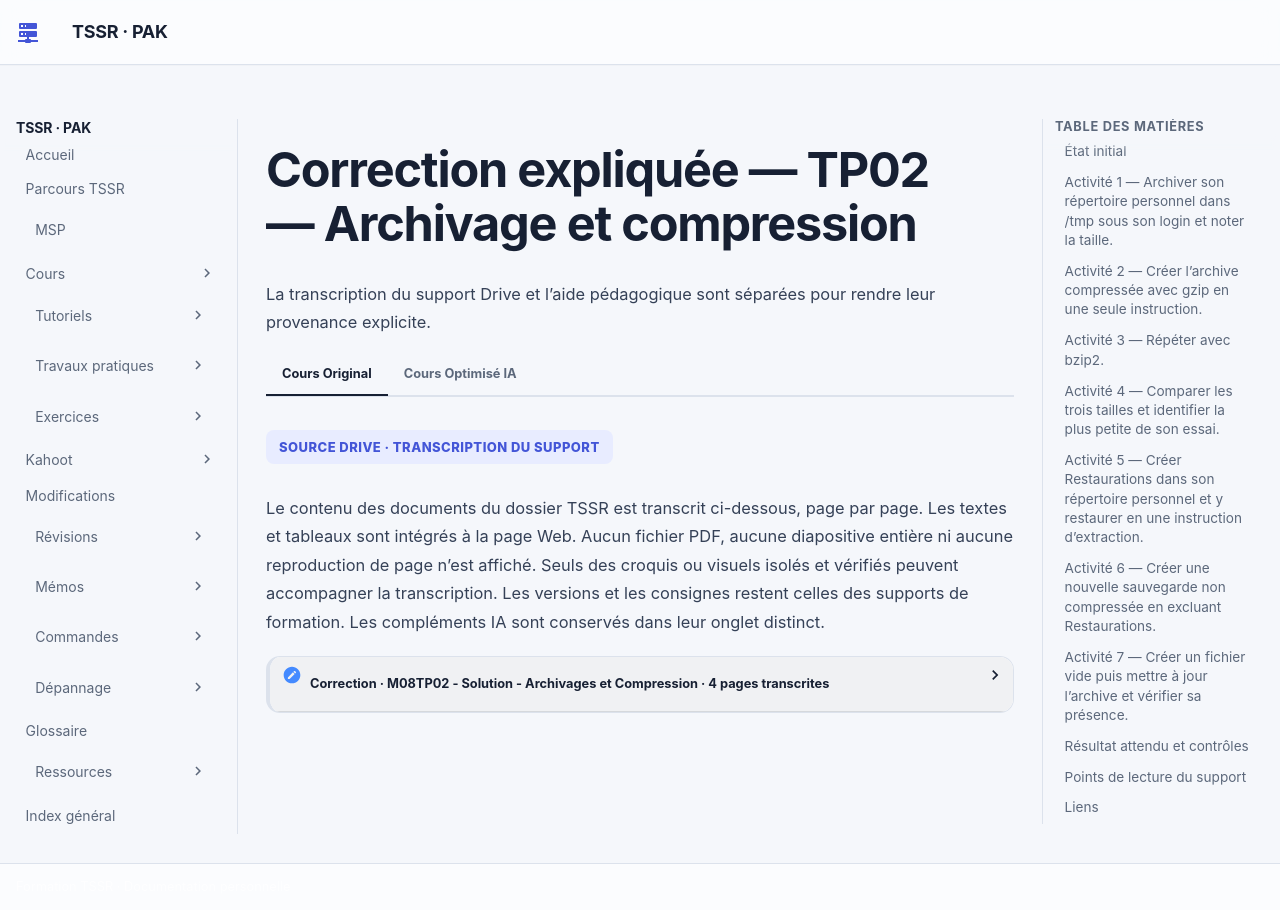

repository: sk34pk25/tssr-cours · page: tp/utilisation-linux/module-08/tp2-corrections/index.html · generator: mkdocs

# Correction expliquée — TP02 — Archivage et compression

Comparer cette correction à sa propre tentative. Les commandes pédagogiques sont expliquées ici et la transcription du corrigé reste dans **Cours Original**.

## État initial

Utiliser le répertoire personnel du compte de laboratoire. Vérifier l’espace disponible dans `/tmp` et préparer `Restaurations` dans le cadre du TP.

## Activité 1 — Archiver son répertoire personnel dans /tmp sous son login et noter la taille.

```bash
tar -cvf "/tmp/$LOGNAME.tar" "$HOME"
ls -lh "/tmp/$LOGNAME.tar"
```
Le chemin de sortie est hors du répertoire archivé.

## Activité 2 — Créer l’archive compressée avec gzip en une seule instruction.

```bash
tar -czvf "/tmp/$LOGNAME.tar.gz" "$HOME"
ls -lh "/tmp/$LOGNAME.tar.gz"
```

## Activité 3 — Répéter avec bzip2.

```bash
tar -cjvf "/tmp/$LOGNAME.tar.bz2" "$HOME"
ls -lh "/tmp/$LOGNAME.tar.bz2"
```

## Activité 4 — Comparer les trois tailles et identifier la plus petite de son essai.

```bash
ls -l /tmp/"$LOGNAME".tar*
```
Relever les octets ou les unités cohérentes avant de conclure.

## Activité 5 — Créer Restaurations dans son répertoire personnel et y restaurer en une instruction d’extraction.

```bash
mkdir -p "$HOME/Restaurations"
tar -xzvf "/tmp/$LOGNAME.tar.gz" -C "$HOME/Restaurations"
```
Inspecter les chemins extraits : l’archive de $HOME peut contenir le préfixe home/login sous Restaurations.

## Activité 6 — Créer une nouvelle sauvegarde non compressée en excluant Restaurations.

```bash
tar -cvf "/tmp/$LOGNAME-v2.tar" --exclude=Restaurations "$HOME"
tar -tf "/tmp/$LOGNAME-v2.tar"
```
La seconde commande vérifie l’absence du répertoire exclu.

## Activité 7 — Créer un fichier vide puis mettre à jour l’archive et vérifier sa présence.

```bash
touch "$HOME/new_fichier.txt"
tar -uvf "/tmp/$LOGNAME-v2.tar" "$HOME/new_fichier.txt"
tar -tf "/tmp/$LOGNAME-v2.tar"
```
L’opération de mise à jour concerne l’archive non compressée v2, comme dans le document.

## Résultat attendu et contrôles

| Contrôle | Trace attendue |
| --- | --- |
| Archives | Comparer les tailles mesurées des trois formats, puis vérifier les chemins effectivement restaurés. |
| Exclusion et mise à jour | Contrôler les membres de la seconde archive non compressée. Elle doit exclure `Restaurations` et inclure le nouveau fichier après mise à jour. |

## Points de lecture du support

!!! note "Lecture de l’archive"
    Vérifier les membres avec `tar -tf` avant et après restauration. Les tailles dépendent du contenu du compte de laboratoire.

## Liens

- [Énoncé](tp2-enonces.md)
- [Cours du module](../../../modules/04-utilisation-gnu-linux/module-08-mecanismes-linux-et-bash-avance.md)
- [Fiche de révision](../../../revision/utilisation-linux/module-08-mecanismes-linux-et-bash-avance.md)
- [Tous les ateliers du module](index.md)
